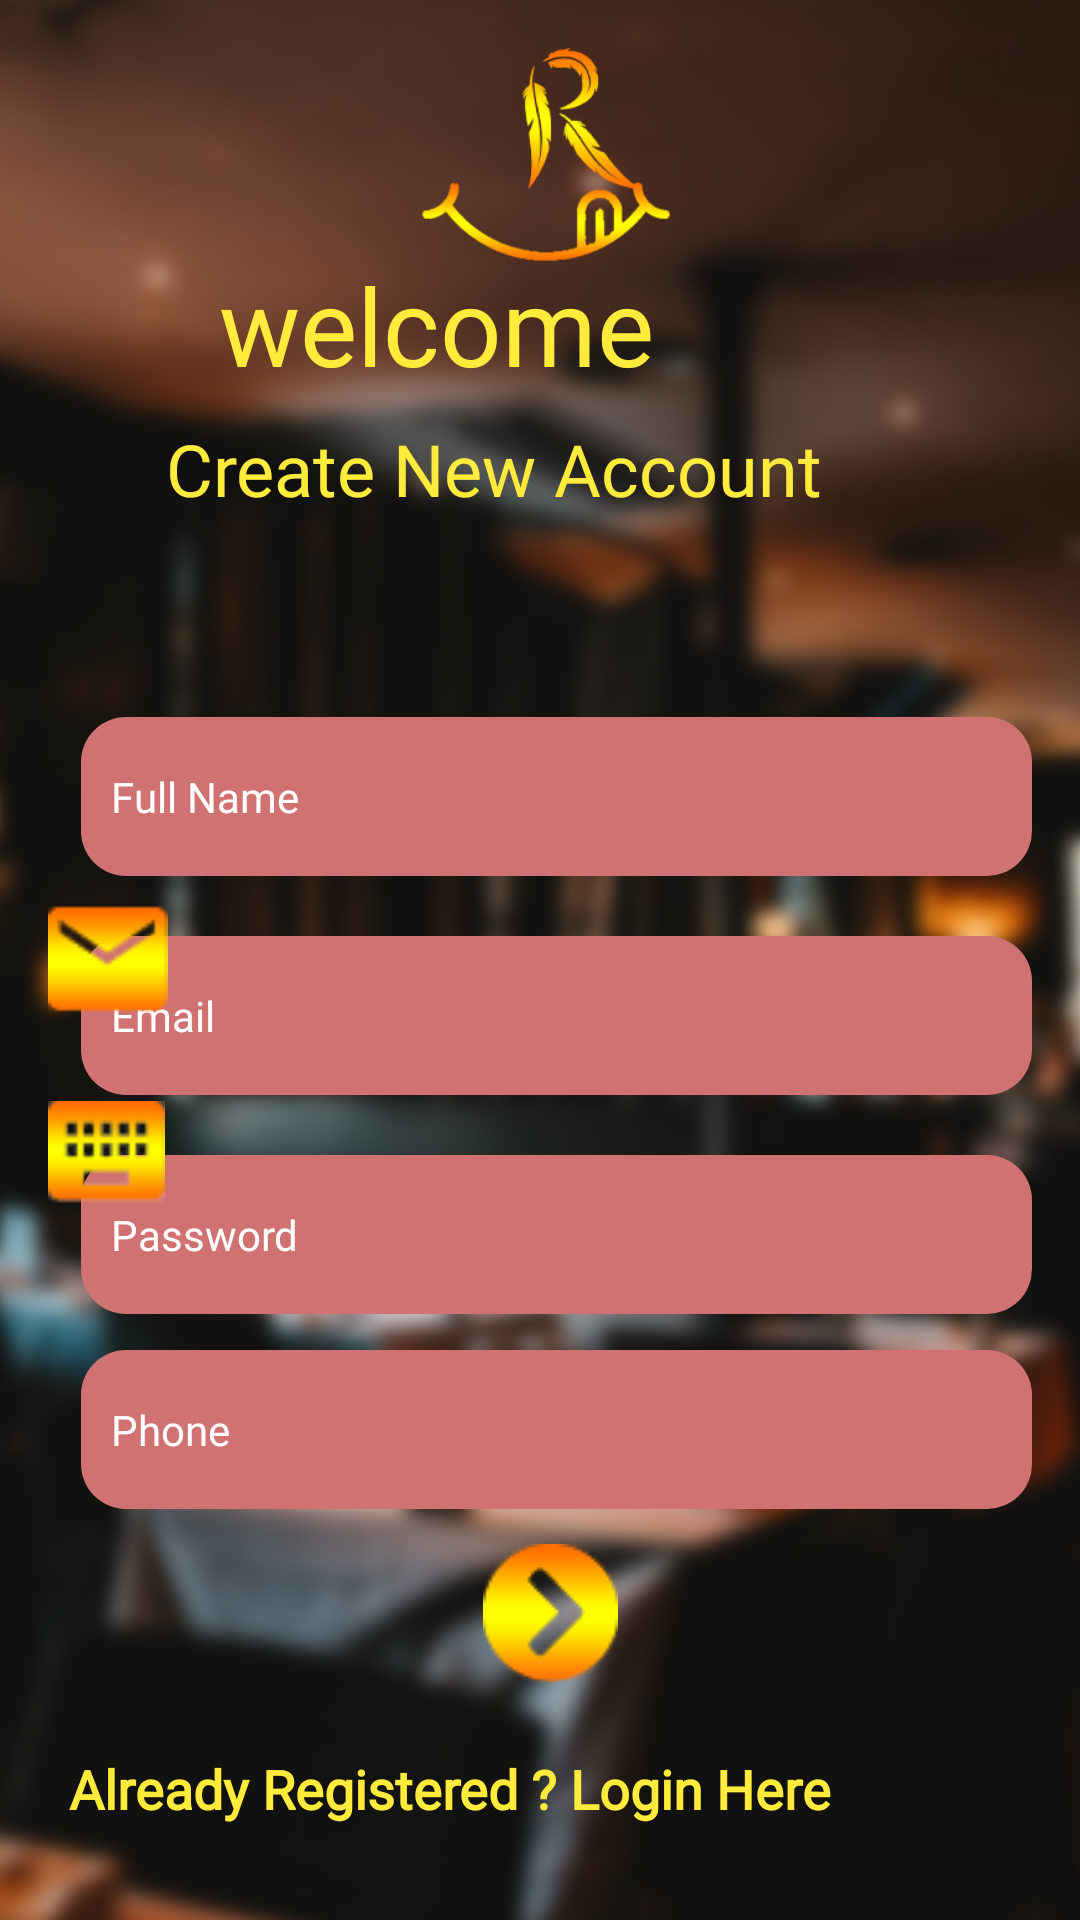

The Android layout XML behind this screen, and the referenced resources:
<!-- AndroidManifest.xml: application theme AppTheme -->
<!-- res/layout/activity_register.xml -->
<?xml version="1.0" encoding="utf-8"?>
<androidx.constraintlayout.widget.ConstraintLayout xmlns:android="http://schemas.android.com/apk/res/android"
    xmlns:app="http://schemas.android.com/apk/res-auto"
    xmlns:tools="http://schemas.android.com/tools"
    android:layout_width="match_parent"
    android:layout_height="match_parent"
    android:background="@drawable/front"
    tools:context=".view.home.Register">


    <ImageView
        android:id="@+id/imageView5"
        android:layout_width="409dp"
        android:layout_height="729dp"
        app:layout_constraintBottom_toBottomOf="parent"
        app:layout_constraintEnd_toEndOf="parent"
        app:layout_constraintStart_toStartOf="parent"
        app:layout_constraintTop_toTopOf="parent"
        app:srcCompat="@drawable/f1"
        tools:ignore="MissingConstraints" />

    <TextView
        android:id="@+id/textView"
        android:layout_width="267dp"
        android:layout_height="48dp"
        android:fontFamily="@font/aclonica"
        android:text="@string/welcome"
        android:textColor="#FFEB3B"
        android:textSize="36sp"
        app:layout_constraintBottom_toBottomOf="parent"
        app:layout_constraintEnd_toEndOf="parent"
        app:layout_constraintHorizontal_bias="0.784"
        app:layout_constraintStart_toStartOf="parent"
        app:layout_constraintTop_toTopOf="parent"
        app:layout_constraintVertical_bias="0.142"
        tools:text="@string/welcome" />

    <TextView
        android:id="@+id/textView2"
        android:layout_width="281dp"
        android:layout_height="40dp"
        android:layout_marginTop="8dp"
        android:fontFamily="@font/aclonica"
        android:text="Create New Account"
        android:textColor="#FFEB3B"
        android:textSize="24sp"
        app:layout_constraintEnd_toEndOf="parent"
        app:layout_constraintHorizontal_bias="0.7"
        app:layout_constraintStart_toStartOf="parent"
        app:layout_constraintTop_toBottomOf="@+id/textView" />

    <EditText
        android:id="@+id/fullName"
        android:layout_width="317dp"
        android:layout_height="53dp"
        android:layout_marginStart="16dp"
        android:layout_marginEnd="16dp"
        android:background="@drawable/round"
        android:ems="10"
        android:fontFamily="@font/aclonica"
        android:hint="Full Name"
        android:inputType="textPersonName"
        android:padding="10dp"
        android:textColor="#FFFFFF"
        android:textColorHint="#FFFFFF"
        android:textSize="14sp"
        app:layout_constraintBottom_toBottomOf="parent"
        app:layout_constraintEnd_toEndOf="parent"
        app:layout_constraintHorizontal_bias="1.0"
        app:layout_constraintStart_toStartOf="parent"
        app:layout_constraintTop_toBottomOf="@+id/textView2"
        app:layout_constraintVertical_bias="0.145" />

    <EditText
        android:id="@+id/Email"
        android:layout_width="317dp"
        android:layout_height="53dp"
        android:layout_marginStart="16dp"
        android:layout_marginTop="20dp"
        android:layout_marginEnd="16dp"
        android:background="@drawable/round"
        android:ems="10"
        android:fontFamily="@font/aclonica"
        android:hint="Email"
        android:inputType="textEmailAddress"
        android:padding="10dp"
        android:textColor="#FFFFFF"
        android:textColorHint="#FFFFFF"
        android:textSize="14sp"
        app:layout_constraintEnd_toEndOf="parent"
        app:layout_constraintHorizontal_bias="1.0"
        app:layout_constraintStart_toStartOf="parent"
        app:layout_constraintTop_toBottomOf="@+id/fullName" />


    <EditText
        android:id="@+id/password"
        android:layout_width="317dp"
        android:layout_height="53dp"
        android:layout_marginStart="16dp"
        android:layout_marginTop="20dp"
        android:layout_marginEnd="16dp"
        android:background="@drawable/round"
        android:ems="10"
        android:fontFamily="@font/aclonica"
        android:hint="Password"
        android:inputType="textPassword"
        android:padding="10dp"
        android:textColor="#FFFFFF"
        android:textColorHint="#FFFFFF"
        android:textSize="14sp"
        app:layout_constraintEnd_toEndOf="parent"
        app:layout_constraintHorizontal_bias="1.0"
        app:layout_constraintStart_toStartOf="parent"
        app:layout_constraintTop_toBottomOf="@+id/Email" />

    <EditText
        android:id="@+id/phone"
        android:layout_width="317dp"
        android:layout_height="53dp"
        android:layout_marginStart="16dp"
        android:layout_marginTop="12dp"
        android:layout_marginEnd="16dp"
        android:background="@drawable/round"
        android:ems="10"
        android:fontFamily="@font/aclonica"
        android:hint="Phone"
        android:inputType="textPhonetic"
        android:padding="10dp"
        android:textColor="#FFFFFF"
        android:textColorHighlight="#F42313"
        android:textColorHint="#FFFFFF"
        android:textSize="14sp"
        app:layout_constraintEnd_toEndOf="parent"
        app:layout_constraintHorizontal_bias="1.0"
        app:layout_constraintStart_toStartOf="parent"
        app:layout_constraintTop_toBottomOf="@+id/password" />

    <ImageButton
        android:id="@+id/registerBtn"
        android:layout_width="194dp"
        android:layout_height="53dp"
        android:layout_marginStart="16dp"
        android:layout_marginTop="8dp"
        android:layout_marginEnd="16dp"
        android:backgroundTint="#00FFFFFF"
        android:text="Register"
        android:textSize="13sp"
        app:layout_constraintEnd_toEndOf="parent"
        app:layout_constraintHorizontal_bias="0.524"
        app:layout_constraintStart_toStartOf="parent"
        app:layout_constraintTop_toBottomOf="@+id/phone"
        app:srcCompat="@drawable/icon" />

    <TextView
        android:id="@+id/createText"
        android:layout_width="337dp"
        android:layout_height="37dp"
        android:layout_marginTop="20dp"
        android:fontFamily="@font/aclonica"
        android:text="Already Registered ? Login Here"
        android:textColor="#FFEB3B"
        android:textSize="18sp"
        android:textStyle="bold"
        app:layout_constraintEnd_toEndOf="parent"
        app:layout_constraintHorizontal_bias="1.0"
        app:layout_constraintStart_toStartOf="parent"
        app:layout_constraintTop_toBottomOf="@+id/registerBtn" />

    <ProgressBar
        android:id="@+id/progressBar"
        style="?android:attr/progressBarStyle"
        android:layout_width="wrap_content"
        android:layout_height="wrap_content"
        android:visibility="invisible"
        app:layout_constraintBottom_toBottomOf="parent"
        app:layout_constraintEnd_toEndOf="parent"
        app:layout_constraintHorizontal_bias="0.498"
        app:layout_constraintStart_toStartOf="parent"
        app:layout_constraintTop_toBottomOf="@+id/createText"
        app:layout_constraintVertical_bias="0.481" />

    <ImageView
        android:id="@+id/imageView6"
        android:layout_width="94dp"
        android:layout_height="71dp"
        android:layout_marginTop="16dp"
        app:layout_constraintEnd_toEndOf="parent"
        app:layout_constraintHorizontal_bias="0.507"
        app:layout_constraintStart_toStartOf="parent"
        app:layout_constraintTop_toTopOf="parent"
        app:srcCompat="@drawable/logooo" />

    <ImageView
        android:id="@+id/imageView10"
        android:layout_width="42dp"
        android:layout_height="47dp"
        android:layout_marginTop="276dp"

        android:layout_marginEnd="343dp"
        android:layout_marginBottom="25dp"
        app:layout_constraintBottom_toTopOf="@+id/imageView11"
        app:layout_constraintEnd_toEndOf="parent"
        app:layout_constraintHorizontal_bias="0.73"
        app:layout_constraintStart_toStartOf="parent"
        app:layout_constraintTop_toTopOf="parent"
        app:layout_constraintVertical_bias="0.857"
        app:srcCompat="@drawable/profile"
        tools:ignore="MissingConstraints" />

    <ImageView
        android:id="@+id/imageView11"
        android:layout_width="40dp"
        android:layout_height="49dp"
        android:layout_marginStart="16dp"
        app:layout_constraintBottom_toBottomOf="parent"
        app:layout_constraintStart_toStartOf="parent"
        app:layout_constraintTop_toTopOf="parent"
        app:srcCompat="@drawable/email" />

    <ImageView
        android:id="@+id/imageView12"
        android:layout_width="39dp"
        android:layout_height="55dp"
        android:layout_marginStart="16dp"
        app:layout_constraintBottom_toBottomOf="parent"
        app:layout_constraintStart_toStartOf="parent"
        app:layout_constraintTop_toTopOf="parent"
        app:layout_constraintVertical_bias="0.621"
        app:srcCompat="@drawable/pass"
        tools:ignore="MissingConstraints" />

    <ImageView
        android:id="@+id/imageView13"
        android:layout_width="45dp"
        android:layout_height="46dp"

        android:layout_marginStart="16dp"
        android:layout_marginTop="15dp"
        android:layout_marginEnd="15dp"
        android:layout_marginBottom="22dp"
        app:layout_constraintBottom_toTopOf="@+id/imageView5"
        app:layout_constraintEnd_toStartOf="@+id/imageView5"
        app:layout_constraintHorizontal_bias="0.0"
        app:layout_constraintStart_toStartOf="parent"
        app:layout_constraintTop_toBottomOf="@+id/imageView12"
        app:layout_constraintVertical_bias="0.014"
        app:srcCompat="@drawable/phone"
        tools:ignore="MissingConstraints" />

</androidx.constraintlayout.widget.ConstraintLayout>
<!-- resources referenced by this layout -->
<resources>
  <!-- drawable email: png bitmap (drawable, 3272 bytes) -->
  <!-- drawable f1: jpg bitmap (drawable, 475910 bytes) -->
  <!-- drawable front: jpg bitmap (drawable, 291138 bytes) -->
  <!-- drawable icon: png bitmap (drawable, 3346 bytes) -->
  <!-- drawable logooo: png bitmap (drawable, 12888 bytes) -->
  <!-- drawable pass: png bitmap (drawable, 3352 bytes) -->
  <!-- drawable phone: png bitmap (drawable, 3255 bytes) -->
  <!-- drawable profile: png bitmap (drawable, 4254 bytes) -->
  <!-- drawable round (drawable) -->
  <?xml version="1.0" encoding="utf-8"?>
  <shape xmlns:android="http://schemas.android.com/apk/res/android"
      android:shape="rectangle" android:padding="10dp">
      <solid android:color="#D07272"/>
      <corners
          android:bottomRightRadius="15dp"
          android:bottomLeftRadius="15dp"
          android:topLeftRadius="15dp"
          android:topRightRadius="15dp"/>
  </shape>
  <string name="welcome">welcome</string>
  <style name="AppTheme" parent="Theme.AppCompat.Light.DarkActionBar">
          
          <item name="colorPrimary">@color/colorPrimary</item>
          <item name="colorPrimaryDark">@color/colorPrimaryDark</item>
          <item name="colorAccent">@color/colorAccent</item>
          <item name="windowActionBar">false</item>
          <item name="windowNoTitle">true</item>
      </style>
  <!-- not gathered from this repository: default colours our renderer supplied (Android Studio template values) -->
  <color name="colorPrimary">#FF6200EE</color>
  <color name="colorPrimaryDark">#FF3700B3</color>
  <color name="colorAccent">#FF03DAC5</color>
</resources>
